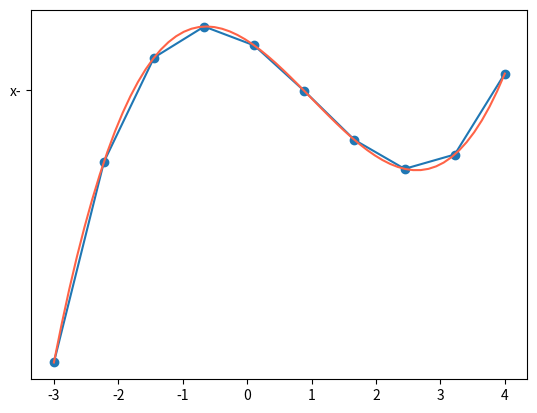

Here is the Python script that generated this plot:

import numpy as np
import matplotlib.pyplot as plt

p = np.poly1d([ 1, -3, -5, 6])  #f(x)=1x^3 -3 x^2 - 5x + 6
x = np.linspace(-3, 4, 10)  # x point를 10개로, 20개로하면 더 smooth
x20 = np.linspace(-3, 4, 60)
y = p(x)
y20 = p(x20)
plt.plot(x, y, 'o-')
plt.plot(x20, y20, "tomato",  'x-')
plt.show()


